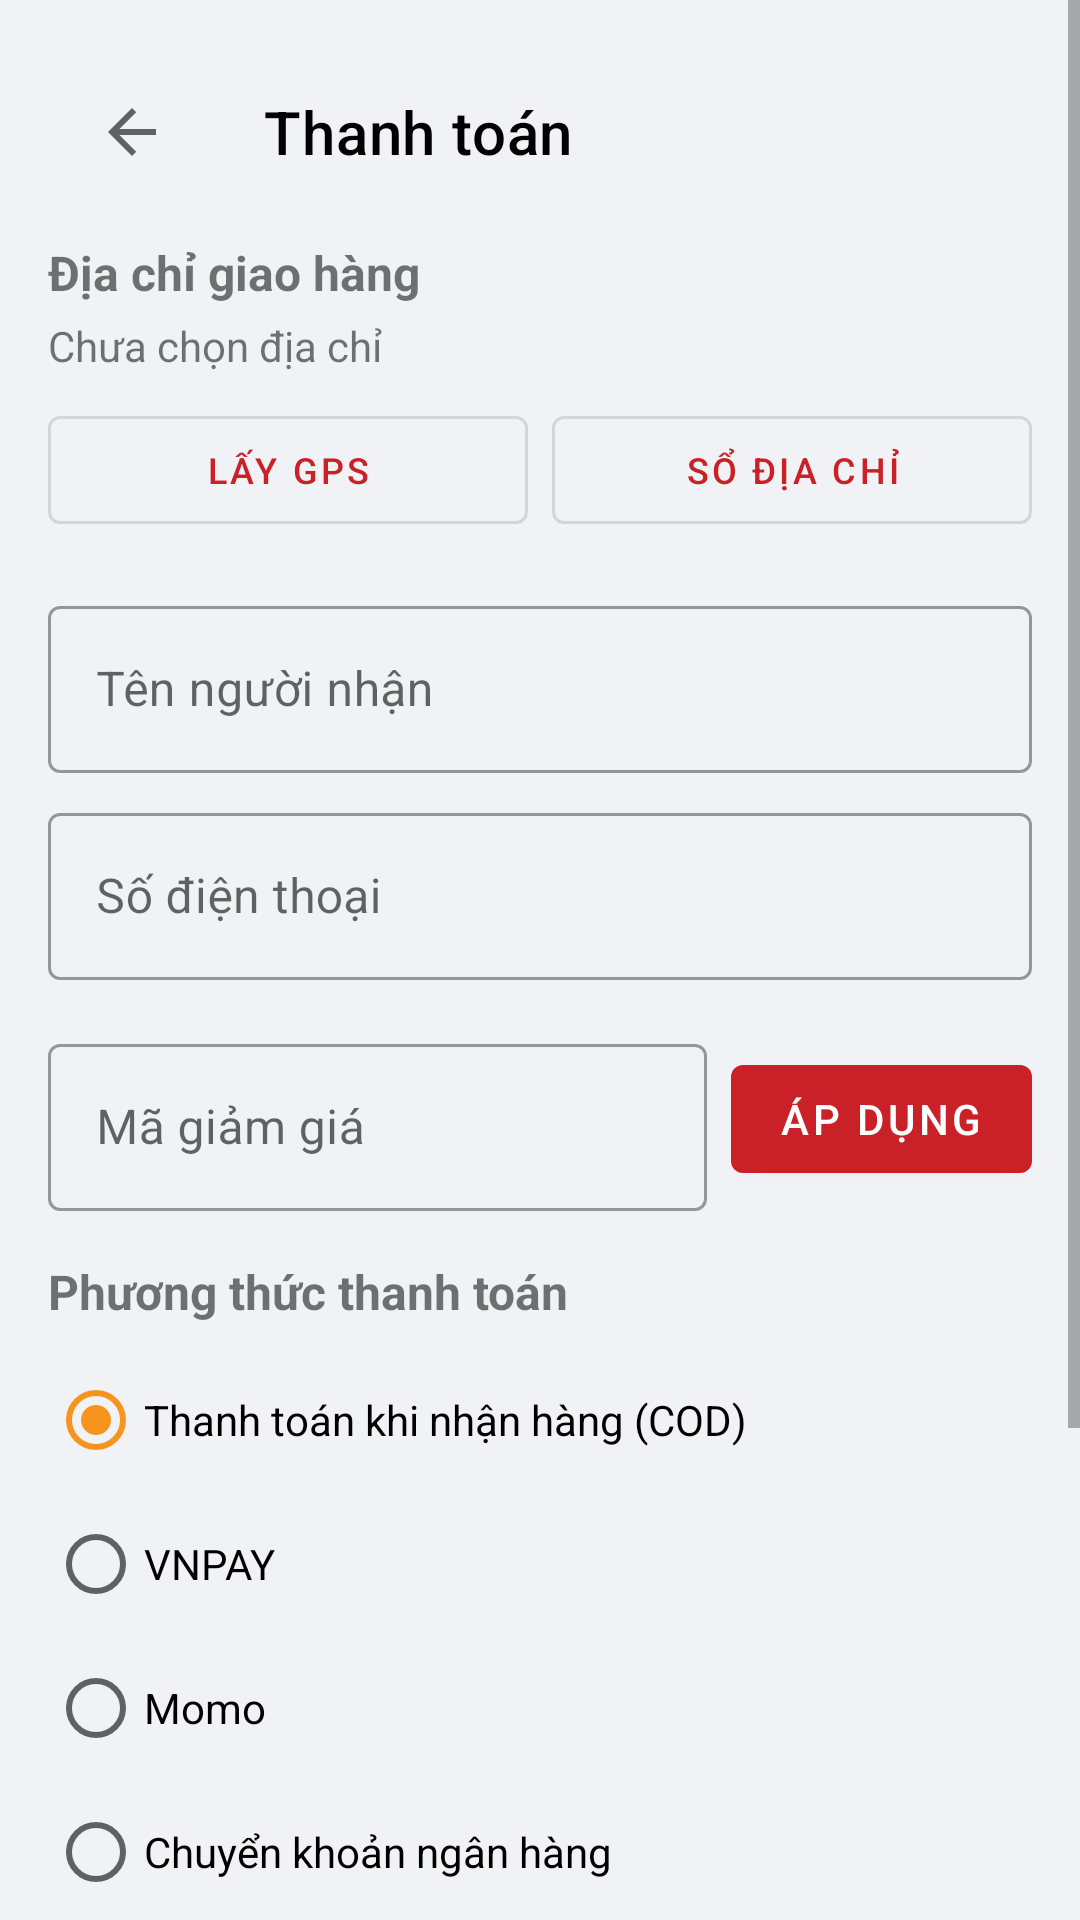

Here is an Android app screen rendered from its layout file. Give the layout XML and the strings, colors and styles it references.
<!-- AndroidManifest.xml: application theme Theme.AppNhaSachVanHoaTruyenThong -->
<!-- res/layout/activity_mh08_checkout.xml -->
<?xml version="1.0" encoding="utf-8"?>
<ScrollView xmlns:android="http://schemas.android.com/apk/res/android"
    xmlns:app="http://schemas.android.com/apk/res-auto"
    android:layout_width="match_parent"
    android:layout_height="match_parent"
    android:fillViewport="true">

    <androidx.constraintlayout.widget.ConstraintLayout
        android:layout_width="match_parent"
        android:layout_height="wrap_content"
        android:padding="16dp">

        <com.google.android.material.appbar.MaterialToolbar
            android:id="@+id/toolbar"
            android:layout_width="0dp"
            android:layout_height="?attr/actionBarSize"
            app:title="Thanh toán"
            app:titleTextColor="@color/black"
            app:navigationIcon="?attr/homeAsUpIndicator"
            app:layout_constraintEnd_toEndOf="parent"
            app:layout_constraintStart_toStartOf="parent"
            app:layout_constraintTop_toTopOf="parent" />

        
        <TextView
            android:id="@+id/tvAddressLabel"
            android:layout_width="0dp"
            android:layout_height="wrap_content"
            android:layout_marginTop="8dp"
            android:text="Địa chỉ giao hàng"
            android:textSize="16sp"
            android:textStyle="bold"
            app:layout_constraintEnd_toEndOf="parent"
            app:layout_constraintStart_toStartOf="parent"
            app:layout_constraintTop_toBottomOf="@+id/toolbar" />

        <TextView
            android:id="@+id/tvSelectedAddress"
            android:layout_width="0dp"
            android:layout_height="wrap_content"
            android:layout_marginTop="4dp"
            android:text="Chưa chọn địa chỉ"
            android:textSize="14sp"
            app:layout_constraintEnd_toEndOf="parent"
            app:layout_constraintStart_toStartOf="parent"
            app:layout_constraintTop_toBottomOf="@+id/tvAddressLabel" />

        <LinearLayout
            android:id="@+id/layoutAddressButtons"
            android:layout_width="0dp"
            android:layout_height="wrap_content"
            android:layout_marginTop="8dp"
            android:orientation="horizontal"
            app:layout_constraintEnd_toEndOf="parent"
            app:layout_constraintStart_toStartOf="parent"
            app:layout_constraintTop_toBottomOf="@+id/tvSelectedAddress">

            <com.google.android.material.button.MaterialButton
                android:id="@+id/btnGpsAddress"
                style="@style/Widget.MaterialComponents.Button.OutlinedButton"
                android:layout_width="0dp"
                android:layout_height="wrap_content"
                android:layout_weight="1"
                android:layout_marginEnd="4dp"
                android:text="Lấy GPS"
                android:textSize="12sp" />

            <com.google.android.material.button.MaterialButton
                android:id="@+id/btnSelectAddress"
                style="@style/Widget.MaterialComponents.Button.OutlinedButton"
                android:layout_width="0dp"
                android:layout_height="wrap_content"
                android:layout_weight="1"
                android:layout_marginStart="4dp"
                android:text="Sổ địa chỉ"
                android:textSize="12sp" />
        </LinearLayout>

        
        <com.google.android.material.textfield.TextInputLayout
            android:id="@+id/tilReceiverName"
            style="@style/Widget.MaterialComponents.TextInputLayout.OutlinedBox"
            android:layout_width="0dp"
            android:layout_height="wrap_content"
            android:layout_marginTop="16dp"
            android:hint="Tên người nhận"
            app:layout_constraintEnd_toEndOf="parent"
            app:layout_constraintStart_toStartOf="parent"
            app:layout_constraintTop_toBottomOf="@+id/layoutAddressButtons">
            <com.google.android.material.textfield.TextInputEditText
                android:id="@+id/etReceiverName"
                android:layout_width="match_parent"
                android:layout_height="wrap_content" />
        </com.google.android.material.textfield.TextInputLayout>

        <com.google.android.material.textfield.TextInputLayout
            android:id="@+id/tilReceiverPhone"
            style="@style/Widget.MaterialComponents.TextInputLayout.OutlinedBox"
            android:layout_width="0dp"
            android:layout_height="wrap_content"
            android:layout_marginTop="8dp"
            android:hint="Số điện thoại"
            app:layout_constraintEnd_toEndOf="parent"
            app:layout_constraintStart_toStartOf="parent"
            app:layout_constraintTop_toBottomOf="@+id/tilReceiverName">
            <com.google.android.material.textfield.TextInputEditText
                android:id="@+id/etReceiverPhone"
                android:layout_width="match_parent"
                android:layout_height="wrap_content"
                android:inputType="phone" />
        </com.google.android.material.textfield.TextInputLayout>

        
        <LinearLayout
            android:id="@+id/layoutVoucher"
            android:layout_width="0dp"
            android:layout_height="wrap_content"
            android:layout_marginTop="16dp"
            android:orientation="horizontal"
            android:gravity="center_vertical"
            app:layout_constraintEnd_toEndOf="parent"
            app:layout_constraintStart_toStartOf="parent"
            app:layout_constraintTop_toBottomOf="@+id/tilReceiverPhone">

            <com.google.android.material.textfield.TextInputLayout
                android:id="@+id/tilVoucher"
                style="@style/Widget.MaterialComponents.TextInputLayout.OutlinedBox"
                android:layout_width="0dp"
                android:layout_height="wrap_content"
                android:layout_weight="1"
                android:hint="Mã giảm giá">
                <com.google.android.material.textfield.TextInputEditText
                    android:id="@+id/etVoucher"
                    android:layout_width="match_parent"
                    android:layout_height="wrap_content" />
            </com.google.android.material.textfield.TextInputLayout>

            <com.google.android.material.button.MaterialButton
                android:id="@+id/btnApplyVoucher"
                android:layout_width="wrap_content"
                android:layout_height="wrap_content"
                android:layout_marginStart="8dp"
                android:text="Áp dụng" />
        </LinearLayout>

        <TextView
            android:id="@+id/tvVoucherResult"
            android:layout_width="0dp"
            android:layout_height="wrap_content"
            android:layout_marginTop="4dp"
            android:textSize="14sp"
            android:textColor="#4CAF50"
            android:visibility="gone"
            app:layout_constraintEnd_toEndOf="parent"
            app:layout_constraintStart_toStartOf="parent"
            app:layout_constraintTop_toBottomOf="@+id/layoutVoucher" />

        
        <TextView
            android:id="@+id/tvPaymentLabel"
            android:layout_width="0dp"
            android:layout_height="wrap_content"
            android:layout_marginTop="16dp"
            android:text="Phương thức thanh toán"
            android:textSize="16sp"
            android:textStyle="bold"
            app:layout_constraintEnd_toEndOf="parent"
            app:layout_constraintStart_toStartOf="parent"
            app:layout_constraintTop_toBottomOf="@+id/tvVoucherResult" />

        <RadioGroup
            android:id="@+id/rgPaymentMethod"
            android:layout_width="0dp"
            android:layout_height="wrap_content"
            android:layout_marginTop="8dp"
            app:layout_constraintEnd_toEndOf="parent"
            app:layout_constraintStart_toStartOf="parent"
            app:layout_constraintTop_toBottomOf="@+id/tvPaymentLabel">

            <RadioButton android:id="@+id/rbCod" android:layout_width="wrap_content" android:layout_height="wrap_content" android:text="Thanh toán khi nhận hàng (COD)" android:checked="true" />
            <RadioButton android:id="@+id/rbVnpay" android:layout_width="wrap_content" android:layout_height="wrap_content" android:text="VNPAY" />
            <RadioButton android:id="@+id/rbMomo" android:layout_width="wrap_content" android:layout_height="wrap_content" android:text="Momo" />
            <RadioButton android:id="@+id/rbBank" android:layout_width="wrap_content" android:layout_height="wrap_content" android:text="Chuyển khoản ngân hàng" />
        </RadioGroup>

        
        <com.google.android.material.textfield.TextInputLayout
            android:id="@+id/tilNotes"
            style="@style/Widget.MaterialComponents.TextInputLayout.OutlinedBox"
            android:layout_width="0dp"
            android:layout_height="wrap_content"
            android:layout_marginTop="16dp"
            android:hint="Ghi chú cho đơn hàng"
            app:layout_constraintEnd_toEndOf="parent"
            app:layout_constraintStart_toStartOf="parent"
            app:layout_constraintTop_toBottomOf="@+id/rgPaymentMethod">
            <com.google.android.material.textfield.TextInputEditText
                android:id="@+id/etNotes"
                android:layout_width="match_parent"
                android:layout_height="wrap_content"
                android:inputType="textMultiLine"
                android:minLines="2" />
        </com.google.android.material.textfield.TextInputLayout>

        
        <TextView
            android:id="@+id/tvSummaryTotal"
            android:layout_width="0dp"
            android:layout_height="wrap_content"
            android:layout_marginTop="16dp"
            android:textSize="20sp"
            android:textStyle="bold"
            android:textColor="#E53935"
            app:layout_constraintEnd_toEndOf="parent"
            app:layout_constraintStart_toStartOf="parent"
            app:layout_constraintTop_toBottomOf="@+id/tilNotes" />

        <com.google.android.material.button.MaterialButton
            android:id="@+id/btnPlaceOrder"
            android:layout_width="0dp"
            android:layout_height="wrap_content"
            android:layout_marginTop="16dp"
            android:layout_marginBottom="24dp"
            android:text="Đặt hàng"
            android:textSize="16sp"
            app:layout_constraintEnd_toEndOf="parent"
            app:layout_constraintStart_toStartOf="parent"
            app:layout_constraintTop_toBottomOf="@+id/tvSummaryTotal" />

        <ProgressBar
            android:id="@+id/progressBar"
            android:layout_width="wrap_content"
            android:layout_height="wrap_content"
            android:visibility="gone"
            app:layout_constraintBottom_toBottomOf="parent"
            app:layout_constraintEnd_toEndOf="parent"
            app:layout_constraintStart_toStartOf="parent"
            app:layout_constraintTop_toTopOf="parent" />

    </androidx.constraintlayout.widget.ConstraintLayout>
</ScrollView>
<!-- resources referenced by this layout -->
<resources>
  <color name="black">#000000</color>
  <style name="Theme.AppNhaSachVanHoaTruyenThong" parent="Theme.MaterialComponents.DayNight.NoActionBar">
          
          <item name="colorPrimary">@color/primary_red</item>
          <item name="colorPrimaryVariant">@color/primary_red_dark</item>
          <item name="colorOnPrimary">@color/white</item>
  
          
          <item name="colorSecondary">@color/accent_orange</item>
          <item name="colorSecondaryVariant">@color/accent_orange</item>
          <item name="colorOnSecondary">@color/white</item>
  
          
          <item name="android:windowBackground">@color/bg_screen</item>
  
          
          <item name="android:statusBarColor">@color/primary_red_dark</item>
          <item name="android:windowLightStatusBar">false</item>
  
          
          <item name="colorControlHighlight">#20C92127</item>
      </style>
  <color name="primary_red">#C92127</color>
  <color name="primary_red_dark">#A81A1F</color>
  <color name="white">#FFFFFF</color>
  <color name="accent_orange">#F7941E</color>
  <color name="bg_screen">#F0F2F5</color>
</resources>
